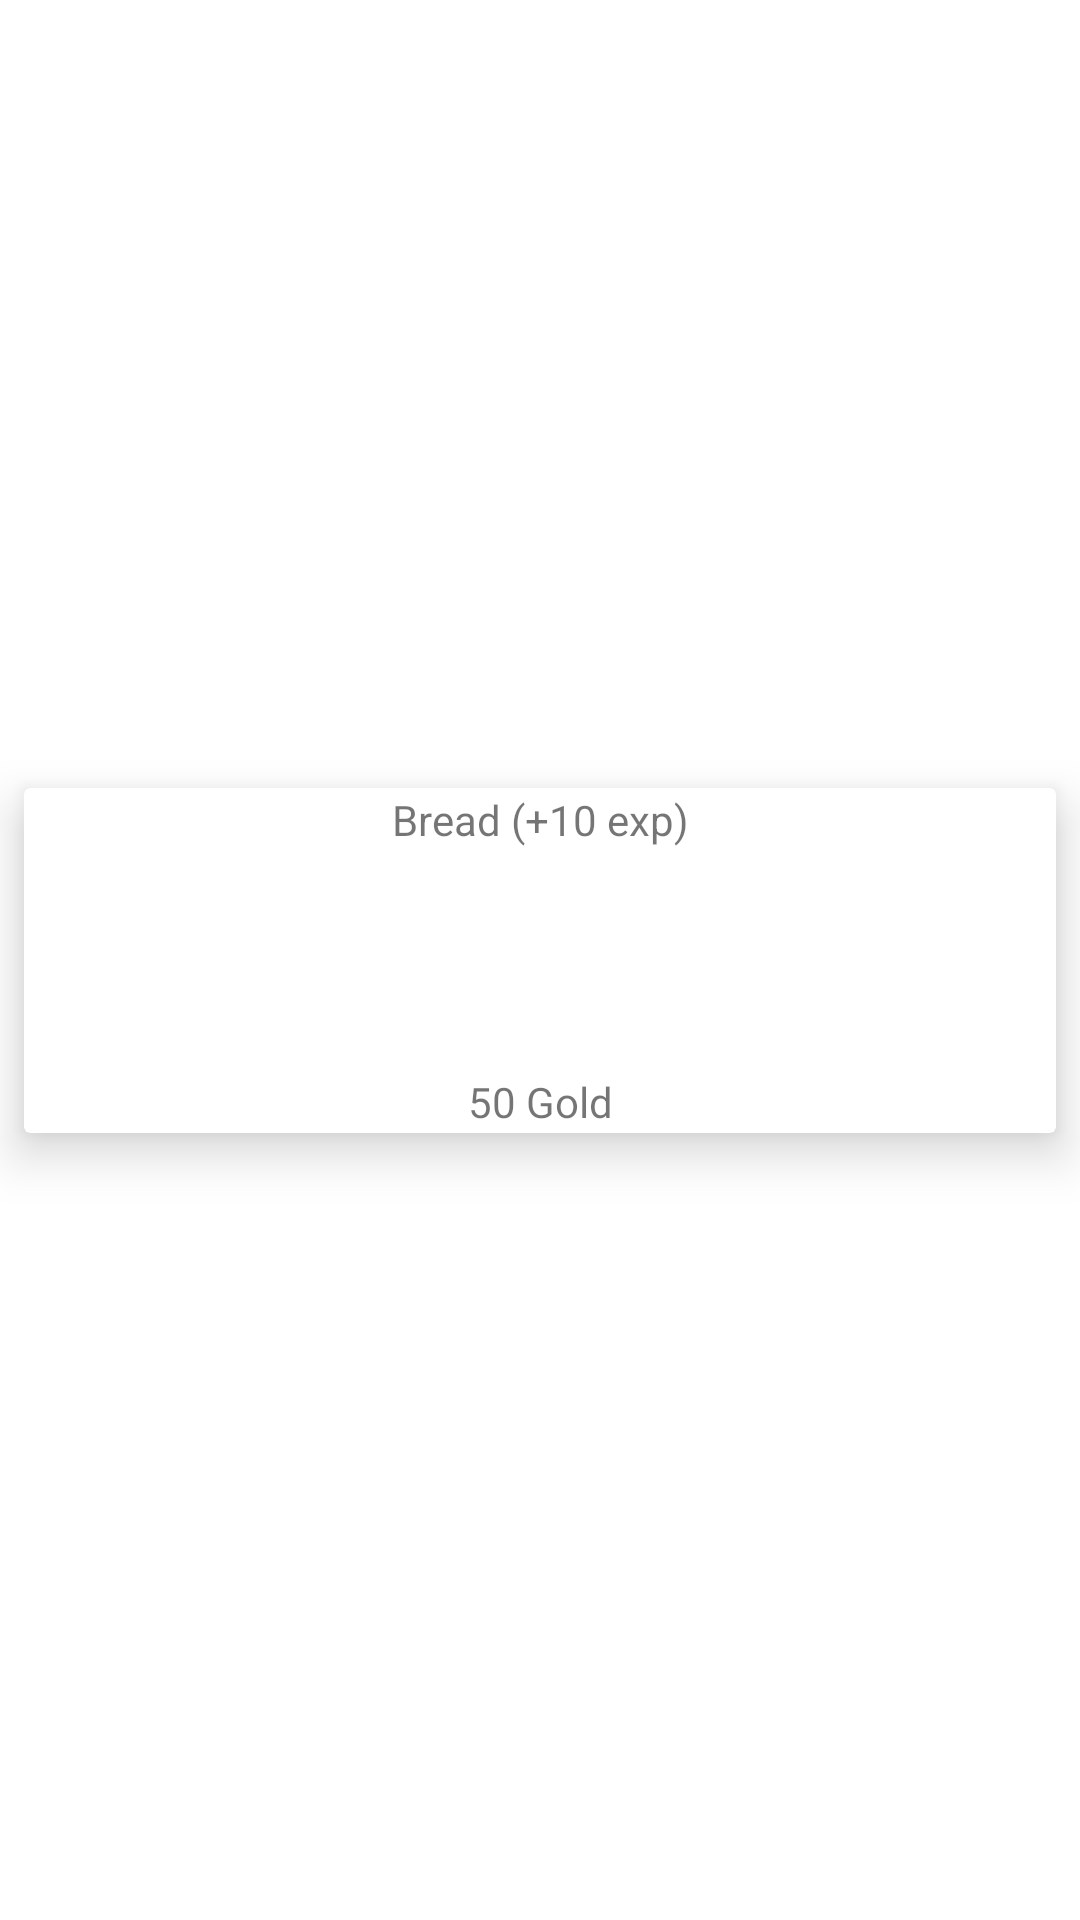

Reconstruct the res/layout file that produces this screen, plus the resources it refers to.
<!-- AndroidManifest.xml: application theme Theme.WorkPet -->
<!-- res/layout/custom_grid_layout.xml -->
<?xml version="1.0" encoding="utf-8"?>
<androidx.constraintlayout.widget.ConstraintLayout xmlns:android="http://schemas.android.com/apk/res/android"
    xmlns:app="http://schemas.android.com/apk/res-auto"
    xmlns:tools="http://schemas.android.com/tools"
    android:layout_width="match_parent"
    android:layout_height="wrap_content">

    <androidx.cardview.widget.CardView
        android:layout_width="0dp"
        android:layout_height="wrap_content"
        android:layout_marginStart="8dp"
        android:layout_marginEnd="8dp"
        android:layout_marginBottom="8dp"
        android:layout_marginTop="8dp"
        app:cardElevation="10dp"
        app:contentPadding="1dp"
        app:layout_constraintBottom_toBottomOf="parent"
        app:layout_constraintEnd_toEndOf="parent"
        app:layout_constraintStart_toStartOf="parent"
        app:layout_constraintTop_toTopOf="parent"
        tools:ignore="MissingConstraints">

        <androidx.constraintlayout.widget.ConstraintLayout

            android:layout_width="match_parent"
            android:layout_height="match_parent">

            <TextView
                android:id="@+id/title"
                android:layout_width="wrap_content"
                android:layout_height="wrap_content"
                android:text="Bread (+10 exp)"
                app:layout_constraintBottom_toTopOf="@+id/image"
                app:layout_constraintLeft_toLeftOf="parent"
                app:layout_constraintRight_toRightOf="parent" />

            <TextView
                android:id="@+id/price"
                android:layout_width="wrap_content"
                android:layout_height="wrap_content"
                android:text="50 Gold"
                app:layout_constraintLeft_toLeftOf="parent"
                app:layout_constraintRight_toRightOf="parent"
                app:layout_constraintTop_toBottomOf="@+id/image" />

            <ImageView
                android:id="@+id/image"
                android:layout_width="75dp"
                android:layout_height="75dp"
                app:layout_constraintBottom_toBottomOf="parent"
                app:layout_constraintHeight_percent=".9"
                app:layout_constraintLeft_toLeftOf="parent"
                app:layout_constraintRight_toRightOf="parent"
                app:layout_constraintTop_toTopOf="parent"
                app:layout_constraintVertical_bias="0.5"
                app:layout_constraintWidth_percent=".9"
                app:srcCompat="@drawable/bread" />

        </androidx.constraintlayout.widget.ConstraintLayout>

    </androidx.cardview.widget.CardView>
</androidx.constraintlayout.widget.ConstraintLayout>
<!-- resources referenced by this layout -->
<resources>
  <style name="Theme.WorkPet" parent="Theme.MaterialComponents.DayNight.DarkActionBar">
          
          <item name="colorPrimary">@color/tint</item>
          <item name="colorPrimaryVariant">@color/tint</item>
          <item name="colorOnPrimary">@color/black</item>
          
          <item name="colorSecondary">@color/teal_200</item>
          <item name="colorSecondaryVariant">@color/teal_700</item>
          <item name="colorOnSecondary">@color/black</item>
          
          <item name="android:statusBarColor">?attr/colorPrimaryVariant</item>
          
      </style>
  <color name="tint">#D4C1C1</color>
  <color name="black">#FF000000</color>
  <color name="teal_200">#FF03DAC5</color>
  <color name="teal_700">#FF018786</color>
</resources>
